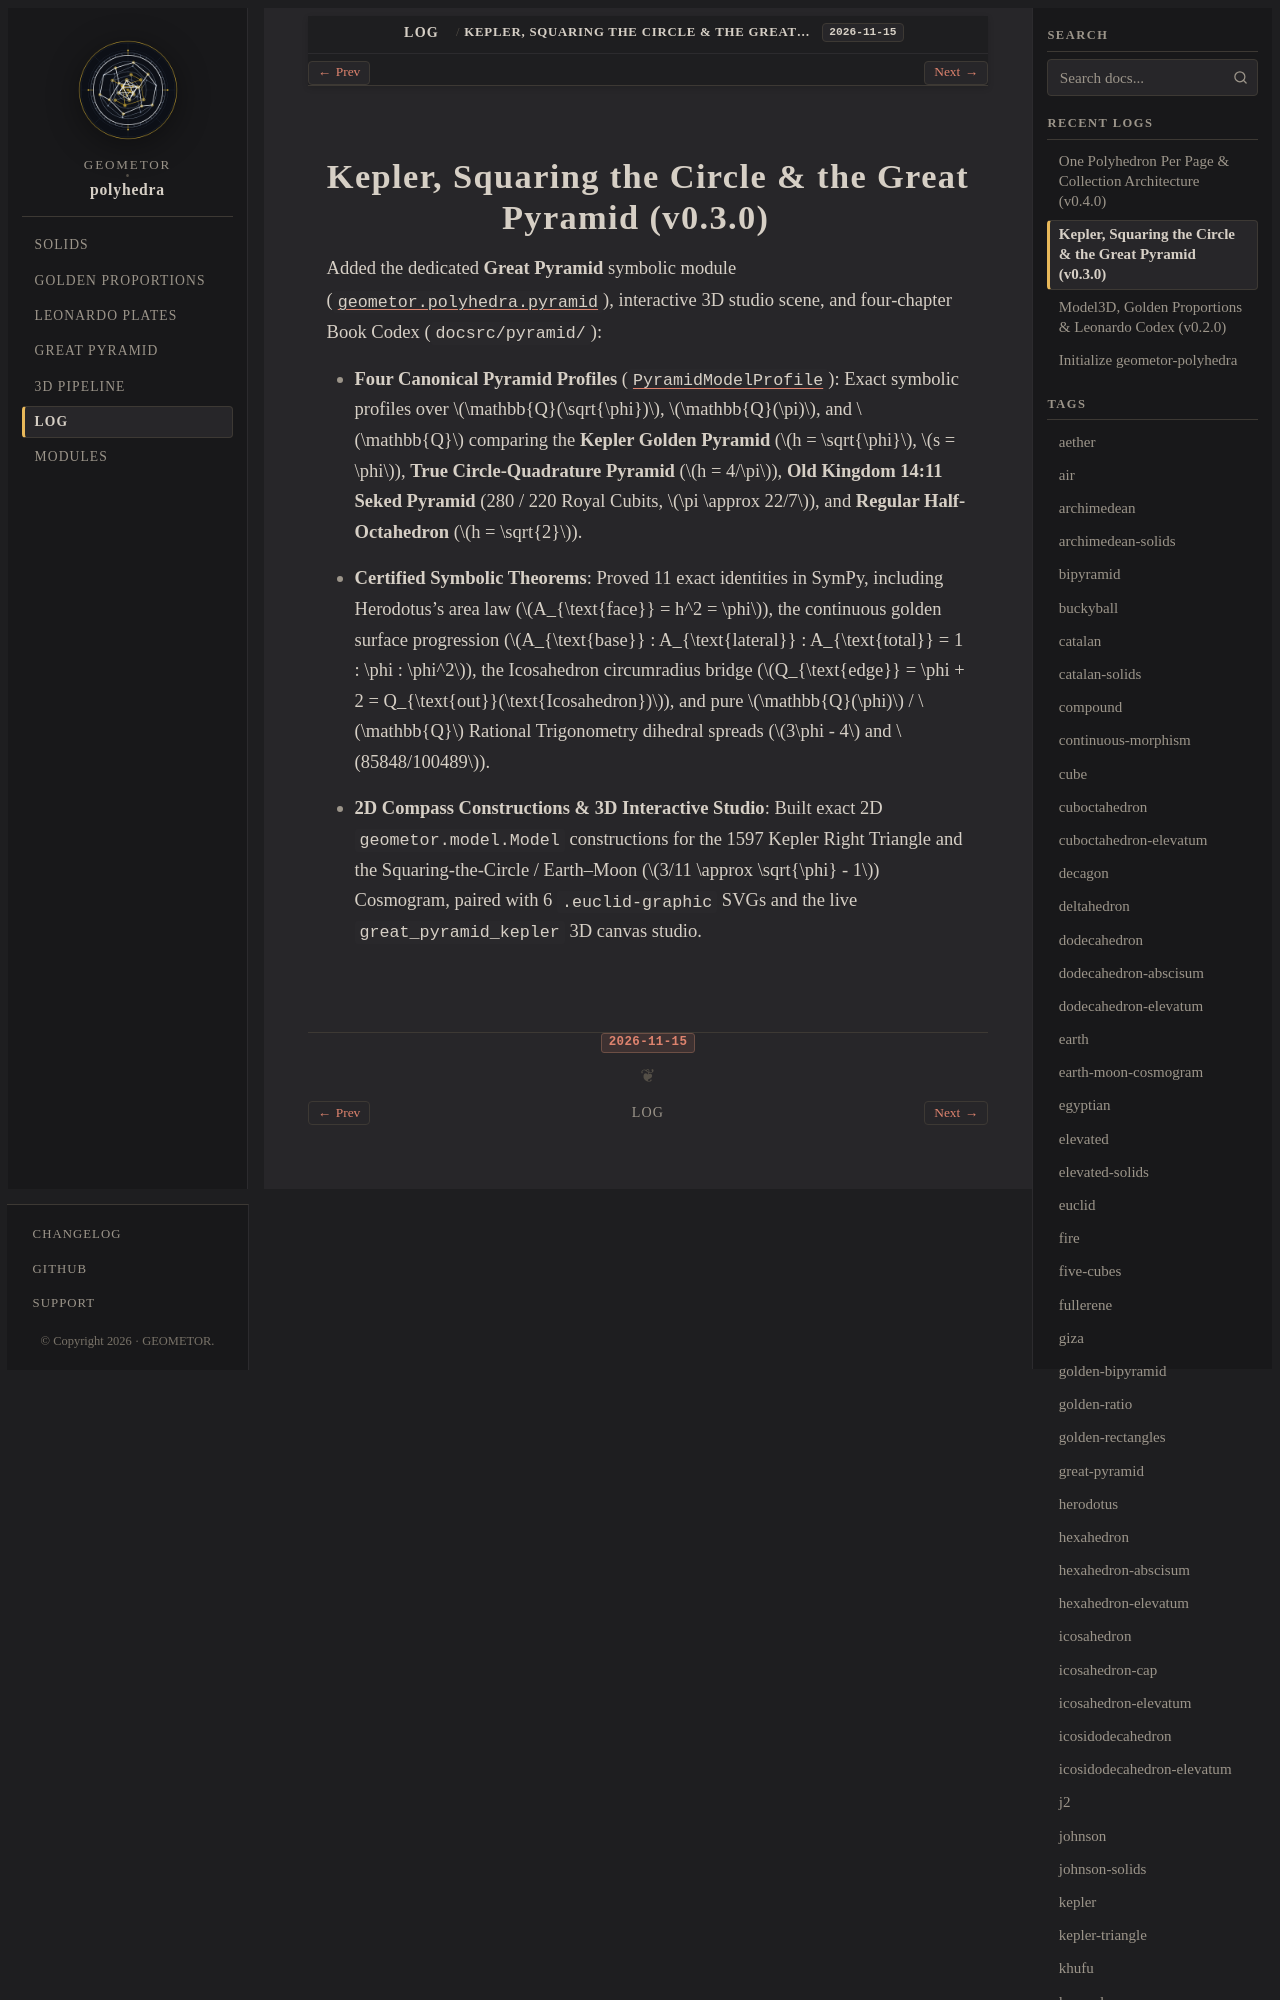

repository: geometor/polyhedra · page: log/26.319-great_pyramid_kepler.html · generator: sphinx

:date: 2026-11-15
:type: log
:summary: Exact symbolic modeling, interactive 3D studio, and Book Codex for the 1597 Kepler Right Triangle, Squaring the Circle, and the Geometry of the Great Pyramid.

Kepler, Squaring the Circle & the Great Pyramid (v0.3.0)
========================================================

Added the dedicated **Great Pyramid** symbolic module (:mod:`geometor.polyhedra.pyramid`), interactive 3D studio scene, and four-chapter Book Codex (``docsrc/pyramid/``):
